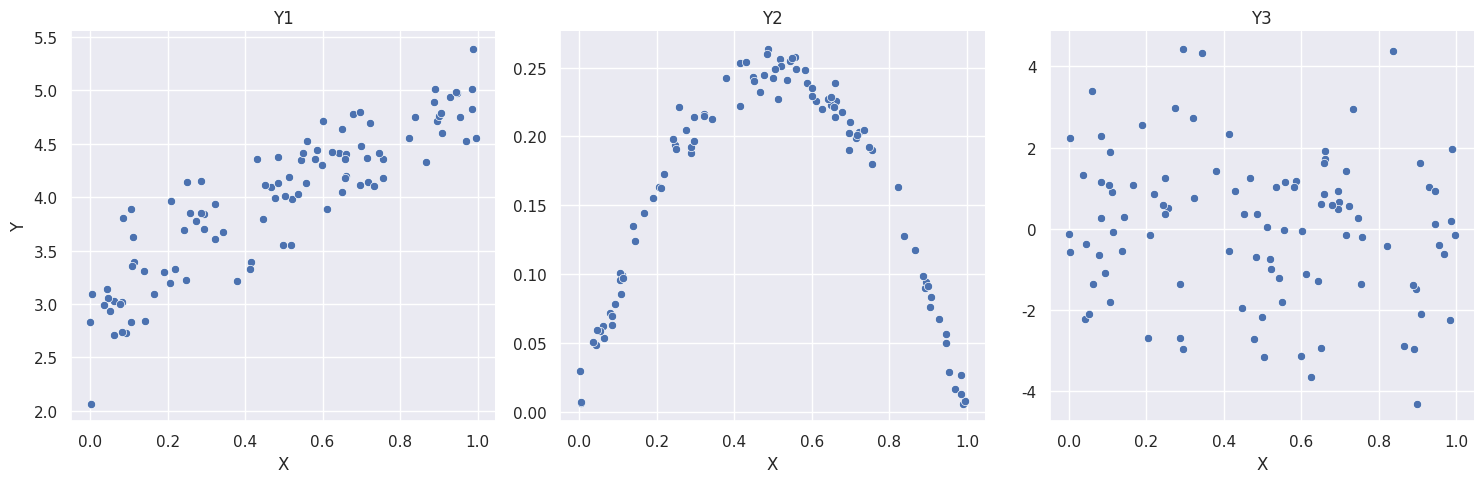

Write the Python code that produced this figure. (Note: this script raises an exception after producing the figure.)
import numpy as np
import pandas as pd
import matplotlib.pyplot as plt
import matplotlib
import scipy as scp
import seaborn as sns
import scipy.stats as stats


sns.set(rc={'figure.figsize':(16, 8.5)})

rng = np.random.default_rng(2022)
n = 100

X0 = rng.uniform(size = n)

Y1 = 3 + 2 * X0 + 0.3 * rng.normal(size = n)
Y2 = X0 * (1 - X0) + 0.01 * rng.normal(size = n)
Y3 = 2 * rng.normal(size = n)

X = np.concatenate((X0, X0, X0))
Y = np.concatenate((Y1, Y2, Y3))

F = np.repeat(['Y1', 'Y2', 'Y3'], repeats=[n, n, n])

XY = pd.DataFrame({'X' : X, 'Y' : Y, 'F' : F})

g = sns.relplot(data=XY, x="X", y="Y", col="F", kind="scatter", facet_kws=dict(sharey=False))

for (row_key, col_key),ax in g.axes_dict.items():
    ax.set_title(f"Y{col_key}")

plt.show()

X0Y1 = pd.DataFrame({'X' : X0, 'Y' : Y1})

X0Y1

X0Y1.to_csv("../data/07_simple_linear_regression_01.csv", index=False)

